Image classification data set "dataset" (cony-su/Detecci-n-Fatiga on GitHub). Class labels (3): obstruido, abierto, cerrado.

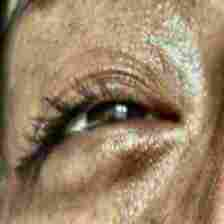
Label: abierto

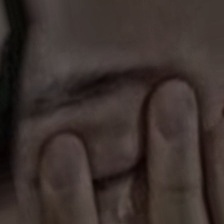
Label: obstruido

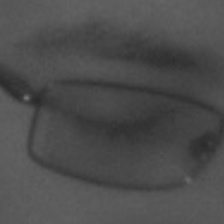
Label: cerrado

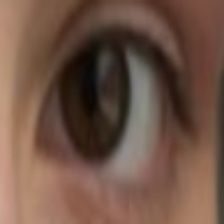
Label: abierto

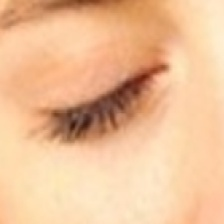
Label: cerrado

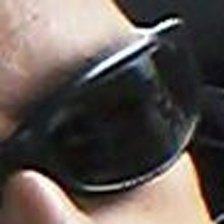
Label: obstruido
